Run: headless pygame with SDL's dummy video driver; simulated clock (each Clock.tick advances the game by its frame time, no real sleeping); random seed 0; keys injected as events and as key.get_pressed() state; mouse plan: one left click at the window centre at the start of phase 2, then a move to the lower-right quarter at the start of phase 3.
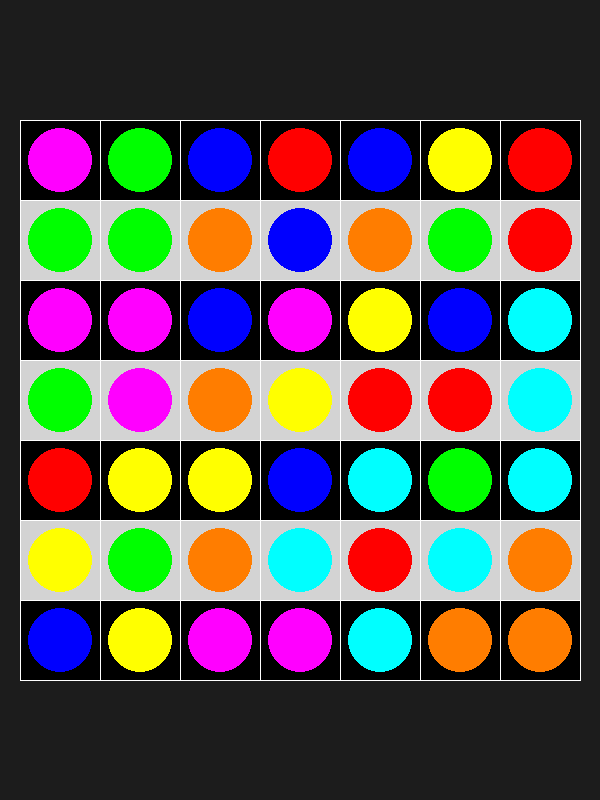
Frame 1 of 4 · flips 1–60 · no input
Frame 2 of 4 · flips 61–180 · clicked the window centre · tapped SPACE, RETURN · held RIGHT (→), D · screen unchanged from frame 1, image omitted
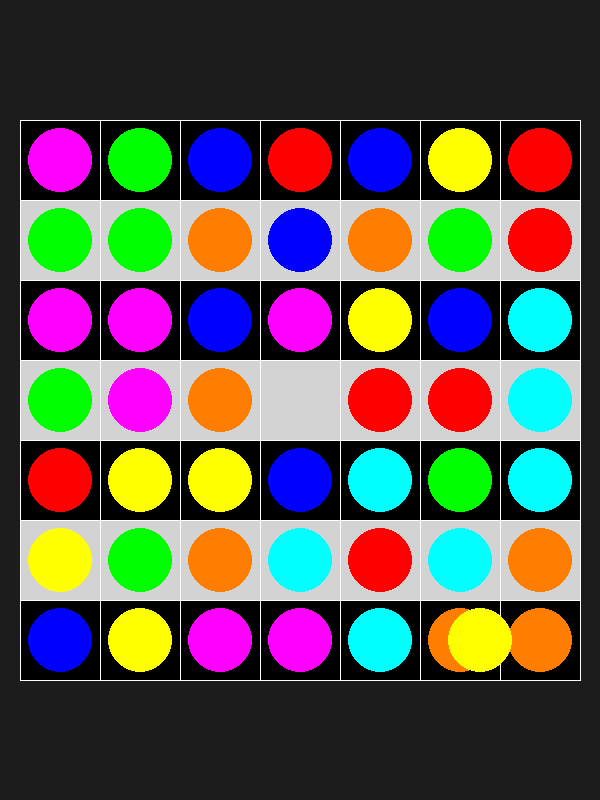
Frame 3 of 4 · flips 181–300 · moved the mouse to the lower-right quarter · held DOWN (↓), S
Frame 4 of 4 · flips 301–420 · held LEFT (←), A, UP (↑), W · screen unchanged from frame 3, image omitted

The pygame program that drew these frames:

"""
这是一个游戏。主要内容：通过鼠标移动打乱的不同颜色的圆点，以满足题目要求。包括将每行都是一样的／每行都不一样等。
红：255,0,0
橙:255,125,0
黄：255,255,0
绿：0,255,0
蓝：0,0,255
靛:0,255,255
紫:255,0,255
"""

import pygame
import random

sc_size = (600, 800)

bg_color = (28, 28, 28)
block_w = 80
colornum = 7
color_line = "white"
line_width = 1
color_row_block = (211, 211, 211, 10)  # grey
color_circle = (
    (255, 0, 0),
    (255, 125, 0),
    (255, 255, 0),
    (0, 255, 0),
    (0, 0, 255),
    (0, 255, 255),
    (255, 0, 255),
)
circlescale = 0.8


def get_table_surf(
    block_w=block_w,
    rowcol=colornum,
    color=color_line,
    line_width=line_width,
    color_row_block=color_row_block,
):
    sf_size = (sf_w := block_w * rowcol + line_width, sf_w)
    sf = pygame.Surface(sf_size)
    
    for i in range(rowcol):
        if i % 2 != 0:
            rect_grey = pygame.Rect((0, i * block_w), (sf_w, block_w))
            sf.fill(color_row_block, rect_grey)
    for i in range(rowcol + 1):
        pygame.draw.line(sf, color, (0, i * block_w), (rowcol * block_w, i * block_w))
        pygame.draw.line(sf, color, (i * block_w, 0), (i * block_w, rowcol * block_w))
    return sf


def drawtable(sf: pygame.Surface, dessurface: pygame.Surface):
    sf_rect = sf.get_rect(center=dessurface.get_rect().center)
    dessurface.blit(sf, sf_rect)
    return sf_rect


class Stick:
    def __init__(self, color, des_rect: pygame.Rect, scale=circlescale) -> None:
        self.color = color
        self.des_rect = des_rect
        self.radius = self.des_rect.w / 2 * scale
        self.circle_rect = pygame.Rect((0, 0), (w := self.radius * 2, w))
        self.circle_rect.center = self.des_rect.center

    def drawcircle(self, dessurface: pygame.Surface):
        if self.color:
            return pygame.draw.circle(
                dessurface, self.color, self.circle_rect.center, self.radius
            )

    def delete(self, dessurface: pygame.Surface, dessfcp: pygame.Surface):
        dessurface.blit(dessfcp, self.circle_rect, self.circle_rect)
        self.color = None

    def upate(self, mousecolor, dessurface: pygame.Surface, dessfccp: pygame.Surface):
        tmpcolor = mousecolor
        mousecolor = self.color
        self.color = tmpcolor
        if self.color:
            self.drawcircle(dessurface)
        else:
            dessurface.blit(dessfccp, self.circle_rect, self.circle_rect)
        return mousecolor


def get_sticks(
    sf_rect: pygame.Rect,
    dessurface: pygame.Surface,
    total=colornum,
    line_width=line_width,
    block_w=block_w,
):
    sticks = []
    d_color = dict.fromkeys(color_circle, 0)
    offset = (sf_rect.x - dessurface.get_rect().x, sf_rect.y - dessurface.get_rect().y)
    for i in range(total):
        for j in range(total):
            pos = (i * block_w + offset[0], j * block_w + offset[1])
            circle_color = random.choice(color_circle)
            while d_color[circle_color] >= 7:
                circle_color = random.choice(color_circle)
            d_color[circle_color] += 1
            size = (block_w + line_width, block_w + line_width)
            r = pygame.Rect(pos, size)
            s = Stick(circle_color, r)
            sticks.append(s)
    return sticks


def draw_all_sticks(sticks: list, dessurface: pygame.Surface):
    for item in sticks:
        item.drawcircle(dessurface)


def main():
    pygame.init()
    fps = 60
    c = pygame.time.Clock()
    screen = pygame.display.set_mode(sc_size, pygame.SCALED)
    screen.fill(bg_color)
    sf = get_table_surf()
    sf_rect = drawtable(sf, screen)
    screencp = screen.copy()
    sticks = get_sticks(sf_rect, screen)
    running = True
    mouse_color = None
    while running:
        for e in pygame.event.get():
            if e.type == pygame.QUIT:
                running = False
            if e.type == pygame.MOUSEBUTTONUP:
                pos = pygame.mouse.get_pos()
                for s in sticks:
                    if s.circle_rect.collidepoint(pos):
                        mouse_color = s.upate(mouse_color, screen, screencp)
                        break
        screen.fill(bg_color)
        drawtable(sf, screen)
        draw_all_sticks(sticks, screen)
        mouse_pos = pygame.mouse.get_pos()
        if mouse_color is not None:
            pygame.draw.circle(screen, mouse_color, mouse_pos, sticks[0].radius)
        pygame.display.update()
        c.tick(fps)


if __name__ == "__main__":
    main()
